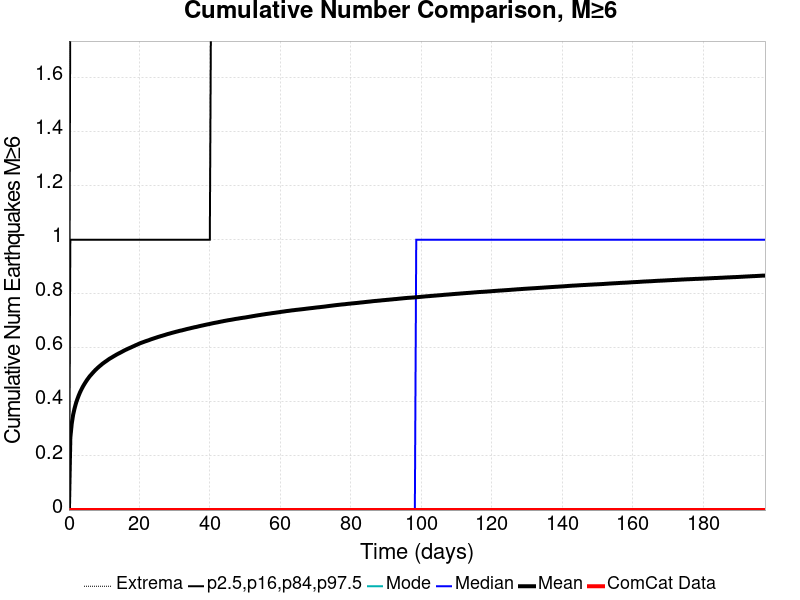

Source data for this figure (header and first rows):
Time (days), ComCat Data, Simulation Mean, Simulation Median, Simulation Mode, Simulation Minimum, Simulation Maximum, 2.5 %-ile, 16 %-ile, 84 %-ile, 97.5 %-ile
0.0, 0.0, 0.0, 0.0, 0.0, 0.0, 0.0, 0.0, 0.0, 0.0, 0.0
0.3959, 0.0, 0.2675, 0.0, 0.0, 0.0, 5.0, 0.0, 0.0, 1.0, 2.0
0.7919, 0.0, 0.3194, 0.0, 0.0, 0.0, 6.0, 0.0, 0.0, 1.0, 2.0
1.188, 0.0, 0.3523, 0.0, 0.0, 0.0, 6.0, 0.0, 0.0, 1.0, 2.0
1.584, 0.0, 0.3754, 0.0, 0.0, 0.0, 7.0, 0.0, 0.0, 1.0, 2.0
1.98, 0.0, 0.3944, 0.0, 0.0, 0.0, 7.0, 0.0, 0.0, 1.0, 2.0
2.376, 0.0, 0.41, 0.0, 0.0, 0.0, 7.0, 0.0, 0.0, 1.0, 2.0
2.772, 0.0, 0.4237, 0.0, 0.0, 0.0, 7.0, 0.0, 0.0, 1.0, 2.0
3.167, 0.0, 0.4361, 0.0, 0.0, 0.0, 8.0, 0.0, 0.0, 1.0, 2.0
3.563, 0.0, 0.4466, 0.0, 0.0, 0.0, 8.0, 0.0, 0.0, 1.0, 2.0
3.959, 0.0, 0.4567, 0.0, 0.0, 0.0, 8.0, 0.0, 0.0, 1.0, 2.0
4.355, 0.0, 0.4654, 0.0, 0.0, 0.0, 8.0, 0.0, 0.0, 1.0, 2.0
4.751, 0.0, 0.4737, 0.0, 0.0, 0.0, 8.0, 0.0, 0.0, 1.0, 2.0
5.147, 0.0, 0.4815, 0.0, 0.0, 0.0, 8.0, 0.0, 0.0, 1.0, 2.0
5.543, 0.0, 0.4886, 0.0, 0.0, 0.0, 8.0, 0.0, 0.0, 1.0, 2.0
5.939, 0.0, 0.4955, 0.0, 0.0, 0.0, 8.0, 0.0, 0.0, 1.0, 2.0
6.335, 0.0, 0.5012, 0.0, 0.0, 0.0, 8.0, 0.0, 0.0, 1.0, 2.0
6.731, 0.0, 0.5072, 0.0, 0.0, 0.0, 8.0, 0.0, 0.0, 1.0, 2.0
7.127, 0.0, 0.5127, 0.0, 0.0, 0.0, 8.0, 0.0, 0.0, 1.0, 3.0
7.523, 0.0, 0.5182, 0.0, 0.0, 0.0, 8.0, 0.0, 0.0, 1.0, 3.0
7.919, 0.0, 0.5231, 0.0, 0.0, 0.0, 8.0, 0.0, 0.0, 1.0, 3.0
8.315, 0.0, 0.5279, 0.0, 0.0, 0.0, 8.0, 0.0, 0.0, 1.0, 3.0
8.711, 0.0, 0.5324, 0.0, 0.0, 0.0, 8.0, 0.0, 0.0, 1.0, 3.0
9.107, 0.0, 0.5365, 0.0, 0.0, 0.0, 8.0, 0.0, 0.0, 1.0, 3.0
9.502, 0.0, 0.541, 0.0, 0.0, 0.0, 8.0, 0.0, 0.0, 1.0, 3.0
9.898, 0.0, 0.5448, 0.0, 0.0, 0.0, 8.0, 0.0, 0.0, 1.0, 3.0
10.29, 0.0, 0.5485, 0.0, 0.0, 0.0, 8.0, 0.0, 0.0, 1.0, 3.0
10.69, 0.0, 0.552, 0.0, 0.0, 0.0, 8.0, 0.0, 0.0, 1.0, 3.0
11.09, 0.0, 0.5557, 0.0, 0.0, 0.0, 8.0, 0.0, 0.0, 1.0, 3.0
11.48, 0.0, 0.5594, 0.0, 0.0, 0.0, 8.0, 0.0, 0.0, 1.0, 3.0
11.88, 0.0, 0.5624, 0.0, 0.0, 0.0, 8.0, 0.0, 0.0, 1.0, 3.0
12.27, 0.0, 0.5654, 0.0, 0.0, 0.0, 8.0, 0.0, 0.0, 1.0, 3.0
12.67, 0.0, 0.5686, 0.0, 0.0, 0.0, 8.0, 0.0, 0.0, 1.0, 3.0
13.07, 0.0, 0.5716, 0.0, 0.0, 0.0, 8.0, 0.0, 0.0, 1.0, 3.0
13.46, 0.0, 0.5746, 0.0, 0.0, 0.0, 8.0, 0.0, 0.0, 1.0, 3.0
13.86, 0.0, 0.5775, 0.0, 0.0, 0.0, 8.0, 0.0, 0.0, 1.0, 3.0
14.25, 0.0, 0.5802, 0.0, 0.0, 0.0, 8.0, 0.0, 0.0, 1.0, 3.0
14.65, 0.0, 0.5827, 0.0, 0.0, 0.0, 8.0, 0.0, 0.0, 1.0, 3.0
15.05, 0.0, 0.5855, 0.0, 0.0, 0.0, 8.0, 0.0, 0.0, 1.0, 3.0
15.44, 0.0, 0.5883, 0.0, 0.0, 0.0, 8.0, 0.0, 0.0, 1.0, 3.0
15.84, 0.0, 0.5911, 0.0, 0.0, 0.0, 8.0, 0.0, 0.0, 1.0, 3.0
16.23, 0.0, 0.5936, 0.0, 0.0, 0.0, 8.0, 0.0, 0.0, 1.0, 3.0
16.63, 0.0, 0.596, 0.0, 0.0, 0.0, 8.0, 0.0, 0.0, 1.0, 3.0
17.03, 0.0, 0.5984, 0.0, 0.0, 0.0, 8.0, 0.0, 0.0, 1.0, 3.0
17.42, 0.0, 0.6006, 0.0, 0.0, 0.0, 8.0, 0.0, 0.0, 1.0, 3.0
17.82, 0.0, 0.6029, 0.0, 0.0, 0.0, 8.0, 0.0, 0.0, 1.0, 3.0
18.21, 0.0, 0.6053, 0.0, 0.0, 0.0, 8.0, 0.0, 0.0, 1.0, 3.0
18.61, 0.0, 0.6076, 0.0, 0.0, 0.0, 8.0, 0.0, 0.0, 1.0, 3.0
19, 0.0, 0.6101, 0.0, 0.0, 0.0, 9.0, 0.0, 0.0, 1.0, 3.0
19.4, 0.0, 0.6122, 0.0, 0.0, 0.0, 9.0, 0.0, 0.0, 1.0, 3.0
19.8, 0.0, 0.6147, 0.0, 0.0, 0.0, 9.0, 0.0, 0.0, 1.0, 3.0
20.19, 0.0, 0.6169, 0.0, 0.0, 0.0, 9.0, 0.0, 0.0, 1.0, 3.0
20.59, 0.0, 0.619, 0.0, 0.0, 0.0, 9.0, 0.0, 0.0, 1.0, 3.0
20.98, 0.0, 0.6207, 0.0, 0.0, 0.0, 9.0, 0.0, 0.0, 1.0, 3.0
21.38, 0.0, 0.6227, 0.0, 0.0, 0.0, 9.0, 0.0, 0.0, 1.0, 3.0
21.78, 0.0, 0.6246, 0.0, 0.0, 0.0, 9.0, 0.0, 0.0, 1.0, 3.0
22.17, 0.0, 0.6263, 0.0, 0.0, 0.0, 9.0, 0.0, 0.0, 1.0, 3.0
22.57, 0.0, 0.6279, 0.0, 0.0, 0.0, 9.0, 0.0, 0.0, 1.0, 3.0
22.96, 0.0, 0.63, 0.0, 0.0, 0.0, 9.0, 0.0, 0.0, 1.0, 3.0
23.36, 0.0, 0.6318, 0.0, 0.0, 0.0, 9.0, 0.0, 0.0, 1.0, 3.0
... 440 more rows
